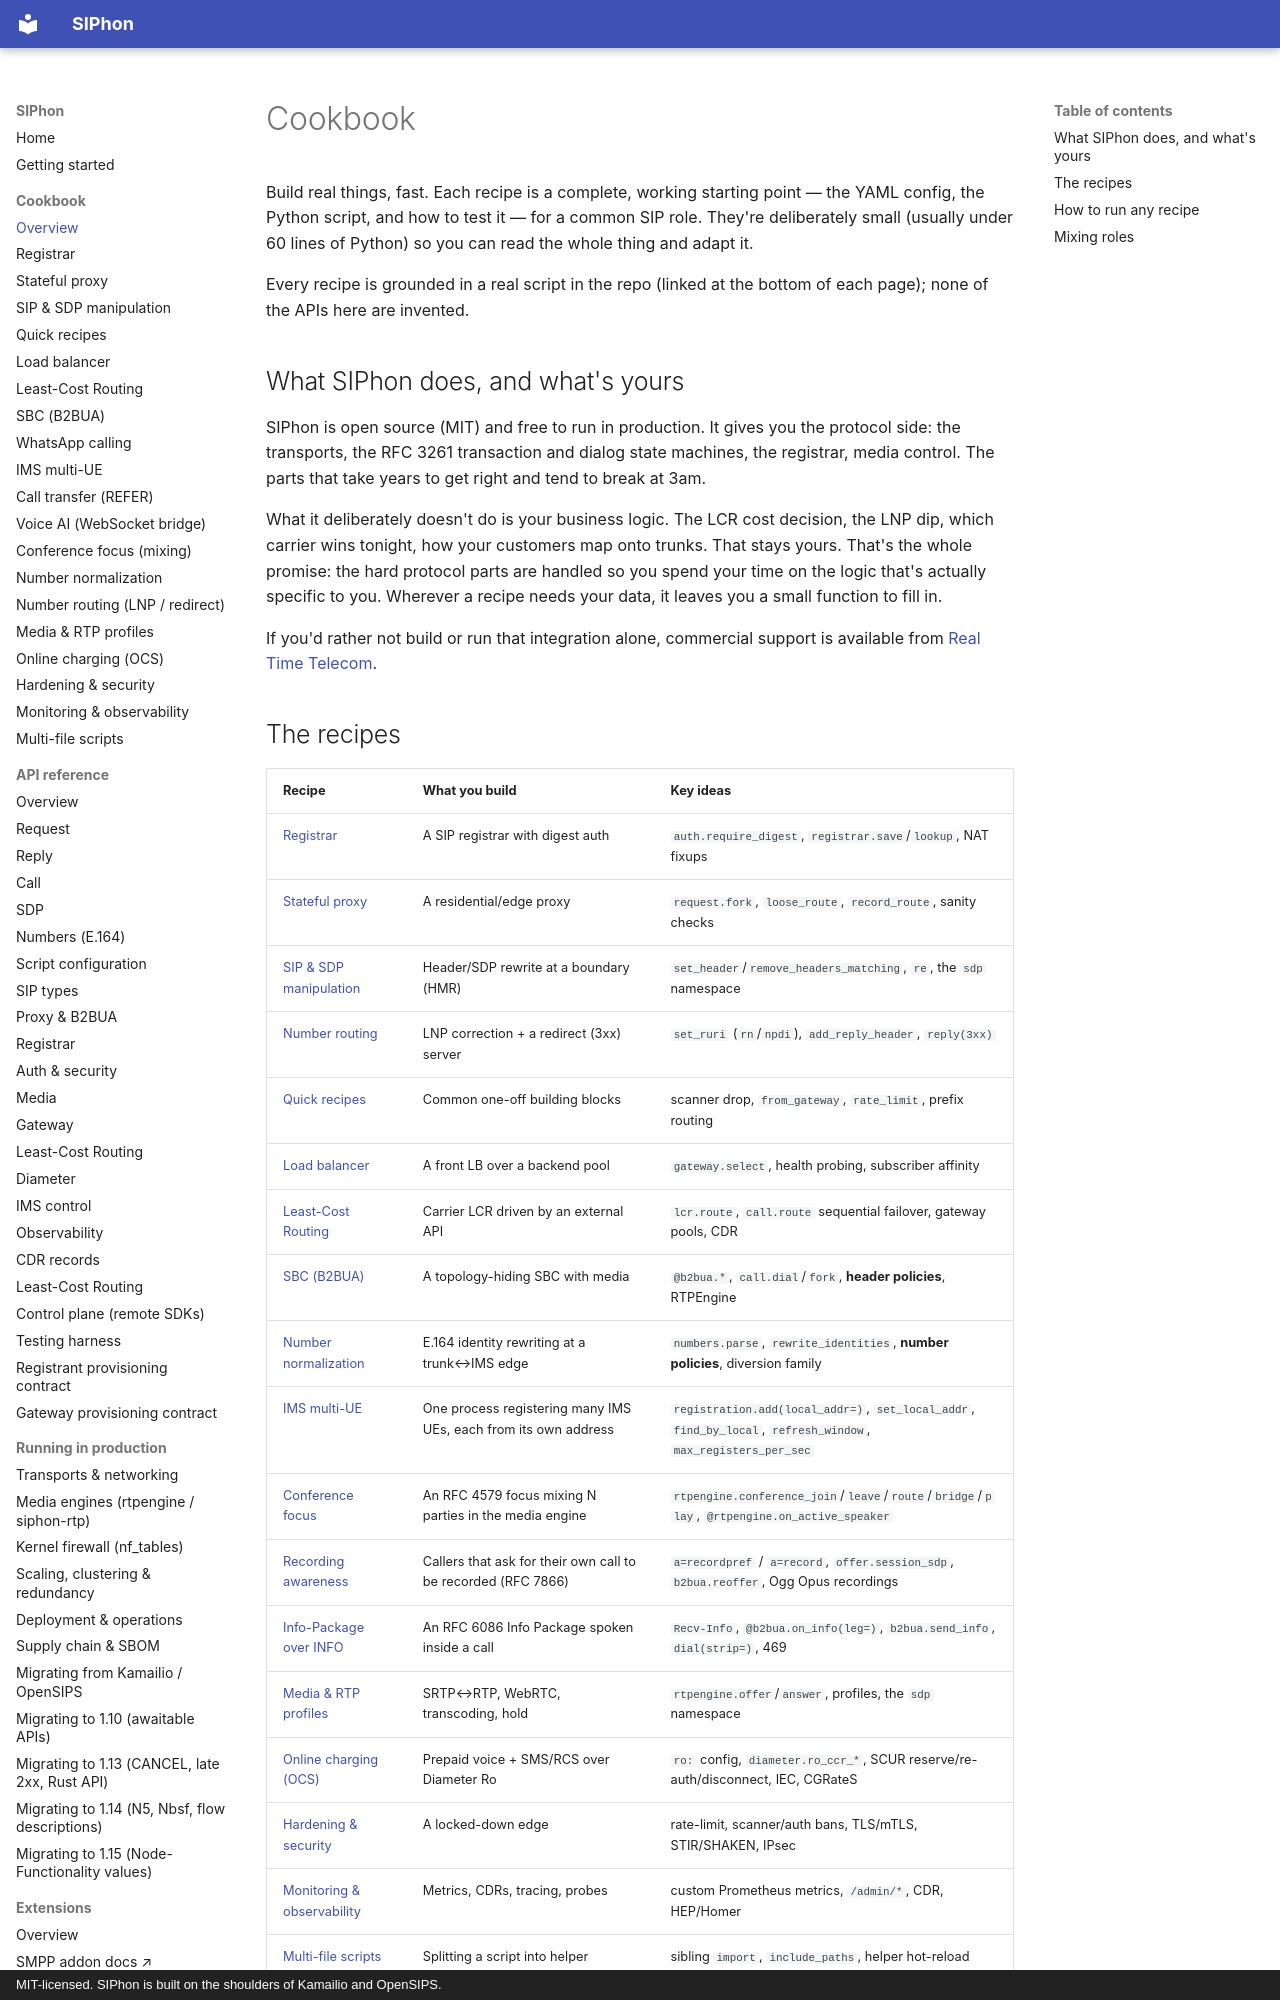

repository: siphon-project/siphon-sip · page: cookbook/index.html · generator: mkdocs · copyright: MIT-licensed. SIPhon is built on the shoulders of Kamailio and OpenSIPS.

# Cookbook

Build real things, fast. Each recipe is a complete, working starting point —
the YAML config, the Python script, and how to test it — for a common SIP role.
They're deliberately small (usually under 60 lines of Python) so you can read the
whole thing and adapt it.

Every recipe is grounded in a real script in the repo (linked at the bottom of each
page); none of the APIs here are invented.

## What SIPhon does, and what's yours

SIPhon is open source (MIT) and free to run in production. It gives you the
protocol side: the transports, the RFC 3261 transaction and dialog state
machines, the registrar, media control. The parts that take years to get right
and tend to break at 3am.

What it deliberately doesn't do is your business logic. The LCR cost decision,
the LNP dip, which carrier wins tonight, how your customers map onto trunks. That
stays yours. That's the whole promise: the hard protocol parts are handled so you
spend your time on the logic that's actually specific to you. Wherever a recipe
needs your data, it leaves you a small function to fill in.

If you'd rather not build or run that integration alone, commercial support is
available from [Real Time Telecom](../support.md).
